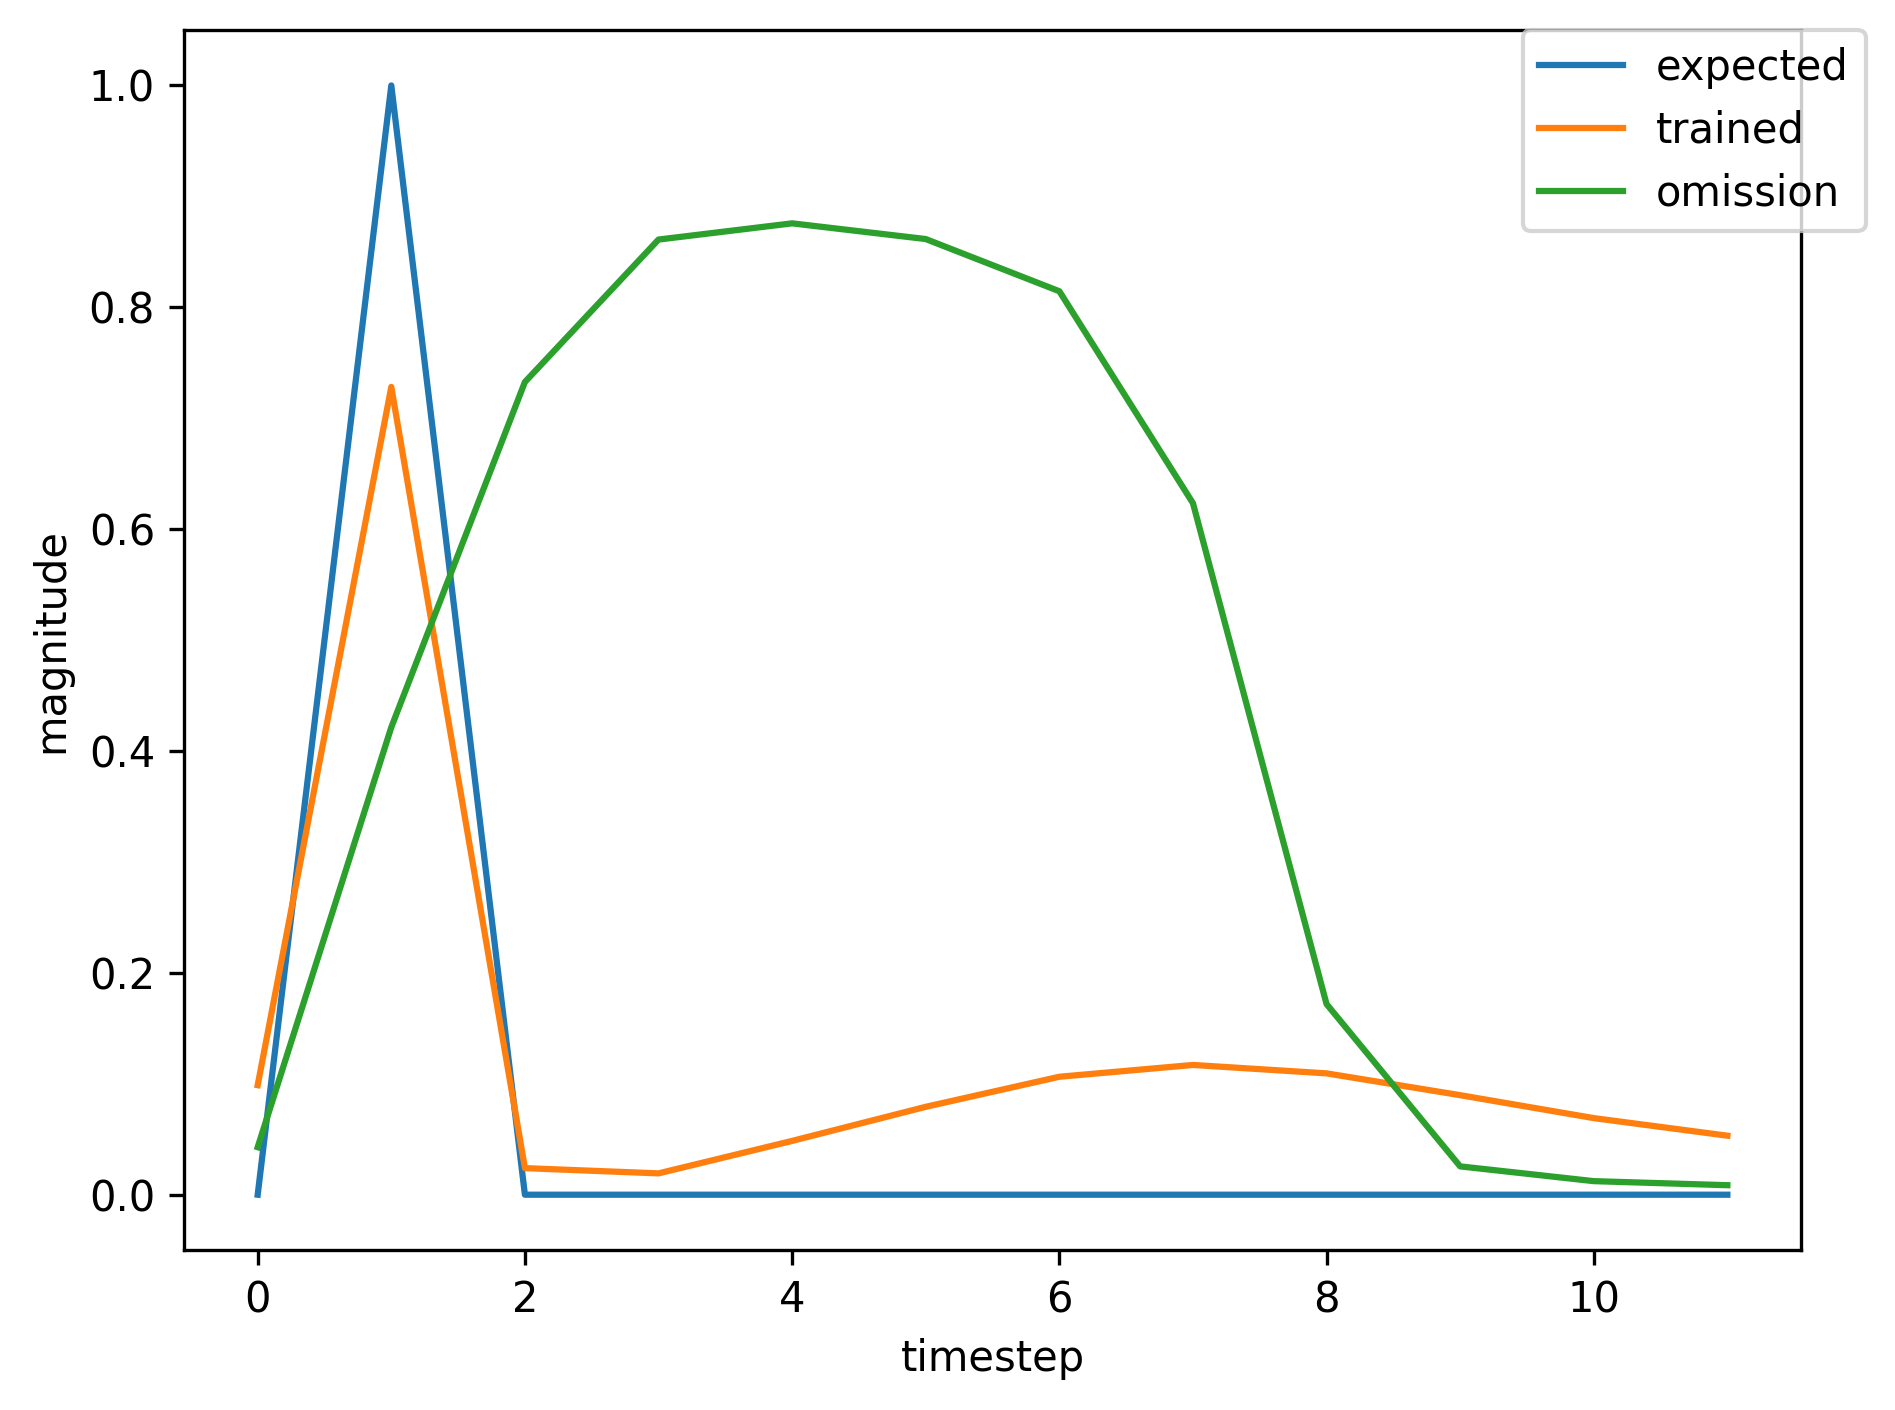

The table this chart was drawn from, first rows:
, input, expected_output, network_output
0, 1.0, 0, 0.01568
1, 2.0, 1, 0.1025
2, 0.0, 0, 0.001888
3, 0.0, 0, 0.008679
4, 0.0, 0, 0.02371
5, 0.0, 0, 0.05783
6, 0.0, 0, 0.1067
7, 0.0, 0, 0.1443
8, 1.0, 0, 0.1594
9, 2.0, 1, 0.7711
10, 0.0, 0, 0.02924
11, 0.0, 0, 0.02068
12, 0.0, 0, 0.04906
13, 0.0, 0, 0.07382
14, 1.0, 0, 0.09285
15, 2.0, 1, 0.7346
16, 0.0, 0, 0.02653
17, 0.0, 0, 0.02082
18, 0.0, 0, 0.05247
19, 0.0, 0, 0.08529
20, 0.0, 0, 0.1138
21, 0.0, 0, 0.1243
22, 0.0, 0, 0.1149
23, 1.0, 0, 0.09269
24, 2.0, 1, 0.6698
25, 0.0, 0, 0.01347
26, 0.0, 0, 0.01377
27, 0.0, 0, 0.03506
28, 0.0, 0, 0.06016
29, 0.0, 0, 0.0841
30, 0.0, 0, 0.09634
31, 1.0, 0, 0.0946
32, 2.0, 1, 0.7035
33, 0.0, 0, 0.01861
34, 0.0, 0, 0.01632
35, 0.0, 0, 0.04139
36, 0.0, 0, 0.06896
37, 0.0, 0, 0.09426
38, 0.0, 0, 0.1056
39, 0.0, 0, 0.1012
40, 1.0, 0, 0.08547
41, 2.0, 1, 0.6632
42, 0.0, 0, 0.01357
43, 0.0, 0, 0.01399
44, 0.0, 0, 0.036
45, 0.0, 0, 0.06248
46, 0.0, 0, 0.08816
47, 0.0, 0, 0.1013
48, 0.0, 0, 0.09921
49, 0.0, 0, 0.08539
50, 0.0, 0, 0.06882
51, 0.0, 0, 0.05481
52, 1.0, 0, 0.04492
53, 2.0, 1, 0.4484
54, 0.0, 0, 0.005083
55, 0.0, 0, 0.01055
56, 0.0, 0, 0.02808
57, 0.0, 0, 0.05772
58, 0.0, 0, 0.09285
59, 0.0, 0, 0.1156
... 409 more rows
